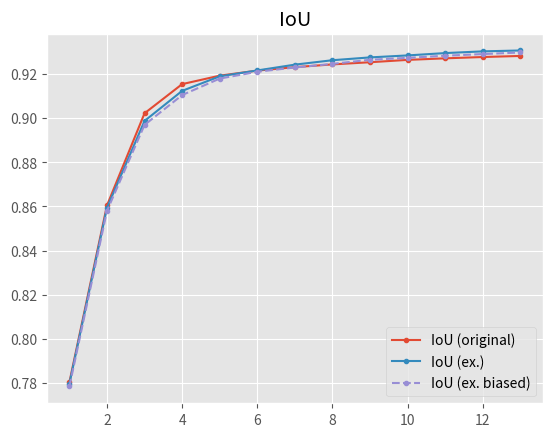

This chart was generated by the following Python code:
import matplotlib.pyplot as plt
import numpy as np

result = {'NoC@85': 1.7681159420289845, 'NoC@90': 1.808695652173912, 'NoC@95': 1.4666666666666661, 'iou_series': np.array([0.7803515 , 0.86046649, 0.90223006, 0.9154424 , 0.91927357,
       0.92156636, 0.92313267, 0.92438088, 0.92535841, 0.92642567,
       0.92712607, 0.92772381, 0.92820591])}

result_extrapolation = {'NoC@85': 1.8318840579710147, 'NoC@90': 1.8753623188405795, 'NoC@95': 1.3855072463768106, 'iou_series': np.array([0.77968536, 0.8594294 , 0.89876414, 0.91238155, 0.91896791,
       0.92164   , 0.92426669, 0.92627327, 0.92754933, 0.92844749,
       0.92950903, 0.93028417, 0.93068716])}
result_extrapolation_biased = {'NoC@85': 1.886956521739131, 'NoC@90': 1.823188405797101, 'NoC@95': 1.3999999999999995, 'iou_series': np.array([0.77845772, 0.85802633, 0.89696378, 0.91048114, 0.91795871,
       0.921035  , 0.92298979, 0.9246153 , 0.9264829 , 0.92735134,
       0.92830448, 0.92905782, 0.92978372])}

plt.style.use('ggplot')
plt.plot(np.arange(1, 13+1), result['iou_series'], '.-', label='IoU (original)')
plt.plot(np.arange(1, 13+1), result_extrapolation['iou_series'], '.-', label='IoU (ex.)')
plt.plot(np.arange(1, 13+1), result_extrapolation_biased['iou_series'], '.--', label='IoU (ex. biased)')
plt.legend()
plt.title('IoU')
plt.savefig('Figure_3.svg')